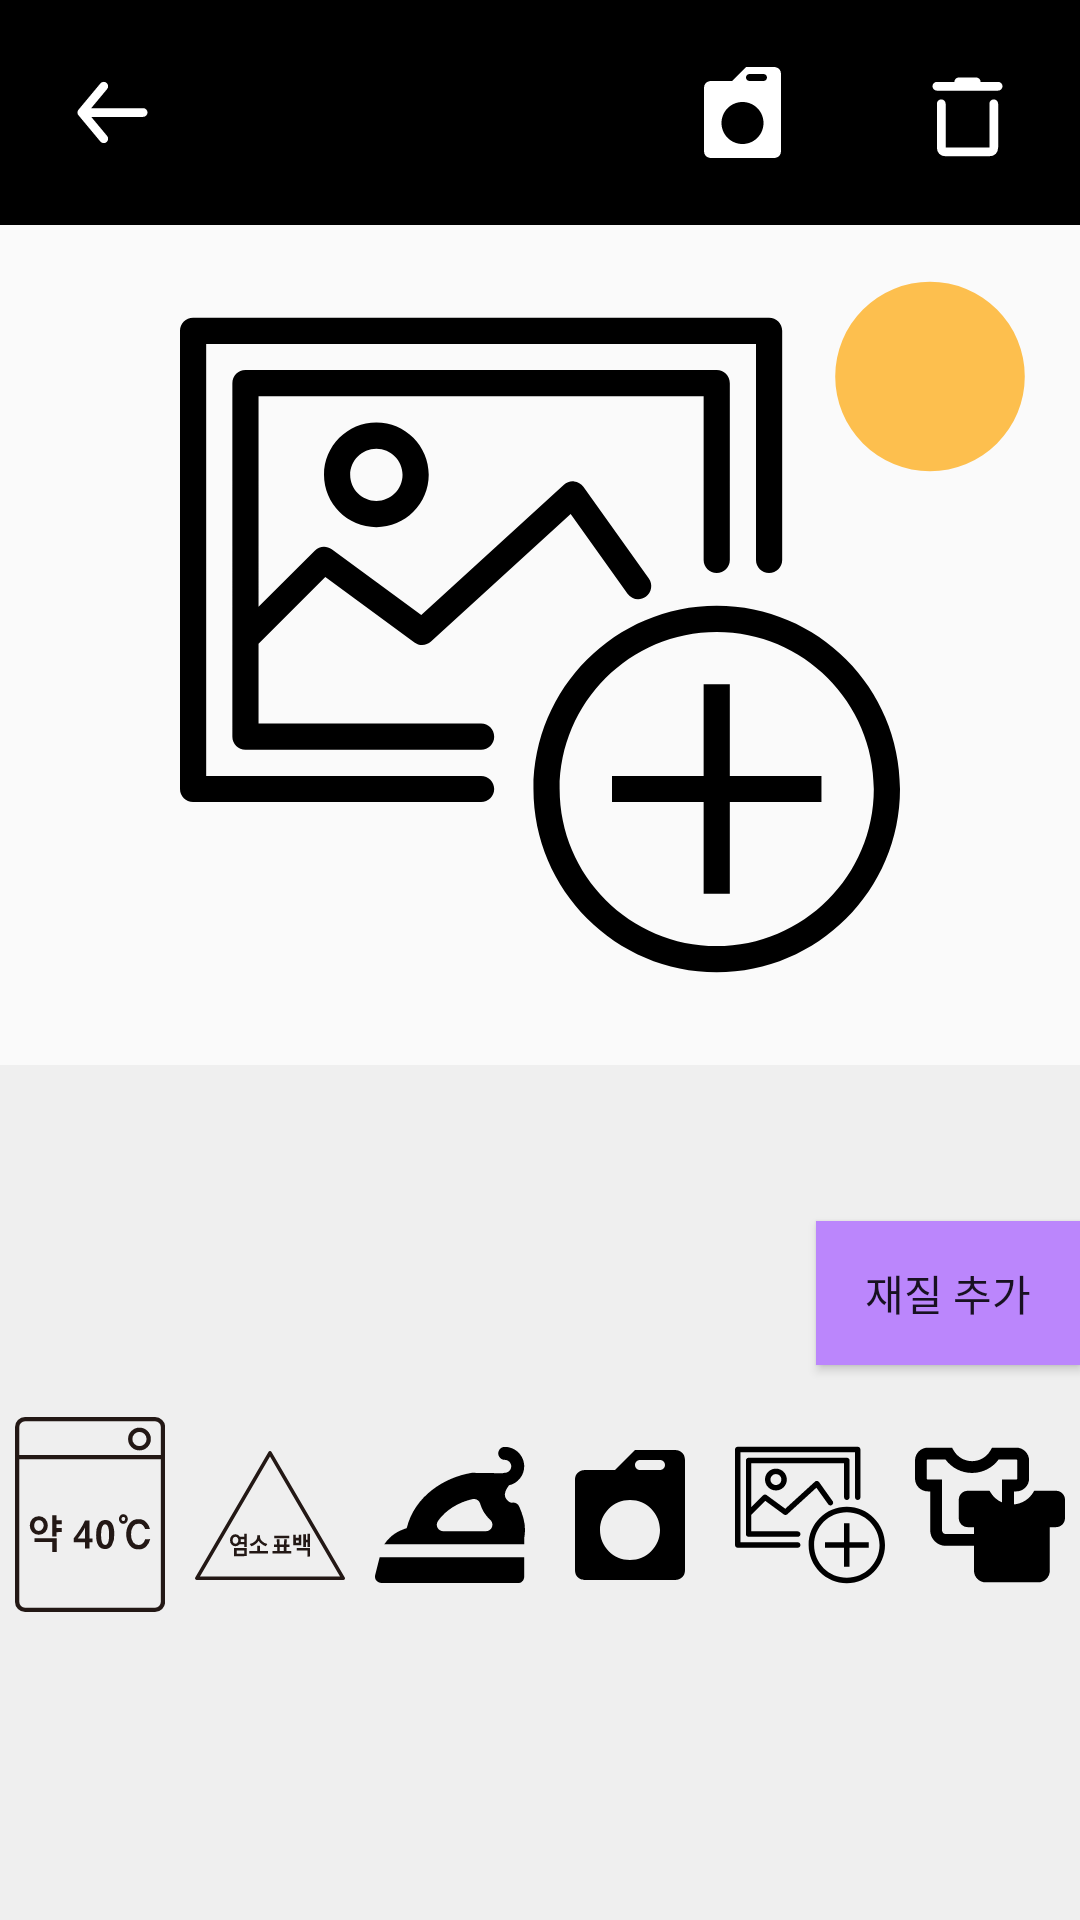

Android layout source for this screen:
<!-- AndroidManifest.xml: application theme Theme.Laundry -->
<!-- res/layout/activity_kind.xml -->
<?xml version="1.0" encoding="utf-8"?>
<androidx.constraintlayout.widget.ConstraintLayout xmlns:android="http://schemas.android.com/apk/res/android"
    xmlns:app="http://schemas.android.com/apk/res-auto"
    android:layout_width="match_parent"
    android:layout_height="match_parent">

    <androidx.constraintlayout.widget.ConstraintLayout
        android:id="@+id/header"
        android:layout_width="match_parent"
        android:layout_height="@dimen/header_height"
        android:background="@color/black"
        app:layout_constraintLeft_toLeftOf="parent"
        app:layout_constraintTop_toTopOf="parent">

        <ImageButton
            android:id="@+id/back_button"
            android:layout_width="0dp"
            android:layout_height="match_parent"
            app:layout_constraintDimensionRatio="1:1"
            android:background="#00000000"
            android:src="@drawable/ic_back_arrow"
            app:tint="@color/white"
            android:scaleType="centerInside"
            android:padding="@dimen/header_button_padding"
            app:layout_constraintLeft_toLeftOf="parent"
            app:layout_constraintTop_toTopOf="parent"/>

        <ImageButton
            android:id="@+id/delete_button"
            android:layout_width="0dp"
            android:layout_height="match_parent"
            app:layout_constraintDimensionRatio="1:1"
            android:background="#00000000"
            android:src="@drawable/ic_bin"
            app:tint="@color/white"
            android:scaleType="centerInside"
            android:padding="@dimen/header_button_padding"
            app:layout_constraintRight_toRightOf="parent"
            app:layout_constraintTop_toTopOf="parent"/>

        <ImageButton
            android:id="@+id/laundry_with_button"
            android:layout_width="0dp"
            android:layout_height="match_parent"
            app:layout_constraintDimensionRatio="1:1"
            android:background="#00000000"
            android:src="@drawable/ic_laundry"
            app:tint="@color/white"
            android:scaleType="centerInside"
            android:padding="@dimen/header_button_padding"
            app:layout_constraintRight_toLeftOf="@id/delete_button"
            app:layout_constraintTop_toTopOf="parent"/>

    </androidx.constraintlayout.widget.ConstraintLayout>

    <ImageButton
        android:id="@+id/image_view"
        android:layout_width="280dp"
        android:layout_height="280dp"
        android:padding="20dp"
        android:background="#00000000"
        android:scaleType="fitCenter"
        app:layout_constraintTop_toBottomOf="@id/header"
        app:layout_constraintLeft_toLeftOf="parent"
        app:layout_constraintRight_toRightOf="parent"
        android:src="@drawable/ic_picture" />

    <ImageButton
        android:id="@+id/color_button"
        android:layout_width="100dp"
        android:layout_height="100dp"
        android:padding="15dp"
        app:layout_constraintRight_toRightOf="parent"
        app:layout_constraintTop_toBottomOf="@id/header"
        android:background="#00000000"
        android:src="@drawable/ic_circle"
        android:scaleType="centerInside"
        app:tint="@color/aespa_yellow" />

    <androidx.constraintlayout.widget.ConstraintLayout
        android:layout_width="match_parent"
        android:layout_height="0dp"
        app:layout_constraintLeft_toLeftOf="parent"
        app:layout_constraintRight_toRightOf="parent"
        app:layout_constraintTop_toBottomOf="@id/image_view"
        app:layout_constraintBottom_toBottomOf="parent"
        android:background="@color/background_grey" >

        <androidx.recyclerview.widget.RecyclerView
            android:id="@+id/texture_recycler_view"
            android:layout_width="match_parent"
            android:layout_height="100dp"
            app:layout_constraintLeft_toLeftOf="parent"
            app:layout_constraintTop_toTopOf="parent"
            app:layout_constraintRight_toRightOf="parent"/>

        <Button
            android:id="@+id/add_texture_button"
            android:layout_width="wrap_content"
            android:layout_height="wrap_content"
            app:layout_constraintRight_toRightOf="parent"
            app:layout_constraintBottom_toBottomOf="@id/texture_recycler_view"
            android:text="재질 추가"
            android:background="@color/purple_200" />

        <LinearLayout
            android:layout_width="match_parent"
            android:layout_height="100dp"
            app:layout_constraintLeft_toLeftOf="parent"
            app:layout_constraintRight_toRightOf="parent"
            app:layout_constraintTop_toBottomOf="@id/texture_recycler_view"
            android:orientation="horizontal" >

            <ImageButton
                android:id="@+id/washing_method_button"
                android:layout_width="match_parent"
                android:layout_height="wrap_content"
                android:layout_weight="1"
                android:background="#00000000"
                android:padding="5dp"
                android:paddingVertical="15dp"
                android:scaleType="centerInside"
                android:src="@drawable/ic_tp_40_weak" />

            <ImageButton
                android:id="@+id/bleach_button"
                android:layout_width="match_parent"
                android:layout_height="wrap_content"
                android:layout_weight="1"
                android:background="#00000000"
                android:padding="5dp"
                android:paddingVertical="15dp"
                android:scaleType="centerInside"
                android:src="@drawable/ic_bleach_chlorine" />

            <ImageButton
                android:id="@+id/iron_button"
                android:layout_width="match_parent"
                android:layout_height="wrap_content"
                android:layout_weight="1"
                android:background="#00000000"
                android:padding="5dp"
                android:paddingVertical="15dp"
                android:scaleType="centerInside"
                android:src="@drawable/ic_iron" />

            <ImageButton
                android:id="@+id/dry_clean_button"
                android:layout_width="match_parent"
                android:layout_height="wrap_content"
                android:layout_weight="1"
                android:background="#00000000"
                android:padding="5dp"
                android:paddingVertical="15dp"
                android:scaleType="centerInside"
                android:src="@drawable/ic_laundry" />

            <ImageButton
                android:id="@+id/weave_button"
                android:layout_width="match_parent"
                android:layout_height="wrap_content"
                android:layout_weight="1"
                android:background="#00000000"
                android:padding="5dp"
                android:paddingVertical="15dp"
                android:scaleType="centerInside"
                android:src="@drawable/ic_picture" />

            <ImageButton
                android:id="@+id/dry_button"
                android:layout_width="match_parent"
                android:layout_height="wrap_content"
                android:layout_weight="1"
                android:background="#00000000"
                android:padding="5dp"
                android:paddingVertical="15dp"
                android:scaleType="centerInside"
                android:src="@drawable/ic_dry" />

        </LinearLayout>



    </androidx.constraintlayout.widget.ConstraintLayout>

</androidx.constraintlayout.widget.ConstraintLayout>
<!-- resources referenced by this layout -->
<resources>
  <color name="aespa_yellow">#fffdbf4e</color>
  <color name="background_grey">#efefef</color>
  <color name="black">#FF000000</color>
  <color name="purple_200">#FFBB86FC</color>
  <color name="white">#FFFFFFFF</color>
  <dimen name="header_button_padding">20dp</dimen>
  <dimen name="header_height">75dp</dimen>
  <!-- drawable ic_back_arrow (drawable) -->
  <vector android:height="500dp" android:viewportHeight="24"
      android:viewportWidth="24" android:width="500dp" xmlns:android="http://schemas.android.com/apk/res/android">
      <path android:fillAlpha="0" android:fillColor="#FF000000"
          android:pathData="M24,0l-0,24l-24,0l-0,-24z" android:strokeAlpha="0"/>
      <path android:fillColor="#FF000000" android:pathData="M19,11H7.14l3.63,-4.36a1,1 0,1 0,-1.54 -1.28l-5,6a1.19,1.19 0,0 0,-0.09 0.15c0,0.05 0,0.08 -0.07,0.13A1,1 0,0 0,4 12a1,1 0,0 0,0.07 0.36c0,0.05 0,0.08 0.07,0.13a1.19,1.19 0,0 0,0.09 0.15l5,6A1,1 0,0 0,10 19a1,1 0,0 0,0.64 -0.23,1 1,0 0,0 0.13,-1.41L7.14,13H19a1,1 0,0 0,0 -2z"/>
  </vector>
  <!-- drawable ic_bin (drawable) -->
  <vector android:height="500dp" android:viewportHeight="24"
      android:viewportWidth="24" android:width="500dp" xmlns:android="http://schemas.android.com/apk/res/android">
      <path android:fillColor="#00000000"
          android:pathData="M19,6L5,6M14,5L10,5M6,10L6,20C6,20.6667 6.3333,21 7,21 7.6667,21 11,21 17,21 17.6667,21 18,20.6667 18,20 18,19.3333 18,16 18,10"
          android:strokeColor="#000000" android:strokeLineCap="round"
          android:strokeLineJoin="round" android:strokeWidth="2"/>
  </vector>
  <!-- drawable ic_circle (drawable) -->
  <vector android:height="500dp" android:viewportHeight="120"
      android:viewportWidth="120" android:width="500dp" xmlns:android="http://schemas.android.com/apk/res/android">
      <path android:fillColor="#FF000000" android:pathData="M60,60.834m-54.167,0a54.167,54.167 0,1 1,108.334 0a54.167,54.167 0,1 1,-108.334 0"/>
  </vector>
  <!-- drawable ic_laundry (drawable) -->
  <vector android:height="500dp" android:viewportHeight="15"
      android:viewportWidth="15" android:width="500dp" xmlns:android="http://schemas.android.com/apk/res/android">
      <path android:fillColor="#FF000000" android:pathData="M8,1L6,3H3c0,0 -1,0 -1,1v9c0,1 1,1 1,1h9c0,0 1,0 1,-1V2c0,-1 -1,-1 -1,-1S8,1 8,1zM8.5,2h2C10.777,2 11,2.223 11,2.5S10.777,3 10.5,3h-2C8.223,3 8,2.777 8,2.5S8.223,2 8.5,2zM7.5,6c1.6569,0 3,1.3431 3,3s-1.3431,3 -3,3s-3,-1.3431 -3,-3S5.8431,6 7.5,6z"/>
  </vector>
  <style name="Theme.Laundry" parent="Theme.AppCompat.Light">
          
          <item name="colorPrimary">@color/purple_500</item>
          <item name="colorPrimaryVariant">@color/purple_700</item>
          <item name="colorOnPrimary">@color/white</item>
          
          <item name="colorSecondary">@color/teal_200</item>
          <item name="colorSecondaryVariant">@color/teal_700</item>
          <item name="colorOnSecondary">@color/black</item>
          
          <item name="android:statusBarColor" tools:targetApi="l">?attr/colorPrimaryVariant</item>
          
      </style>
  <color name="purple_500">#FF6200EE</color>
  <color name="purple_700">#FF3700B3</color>
  <color name="teal_200">#FF03DAC5</color>
  <color name="teal_700">#FF018786</color>
</resources>
